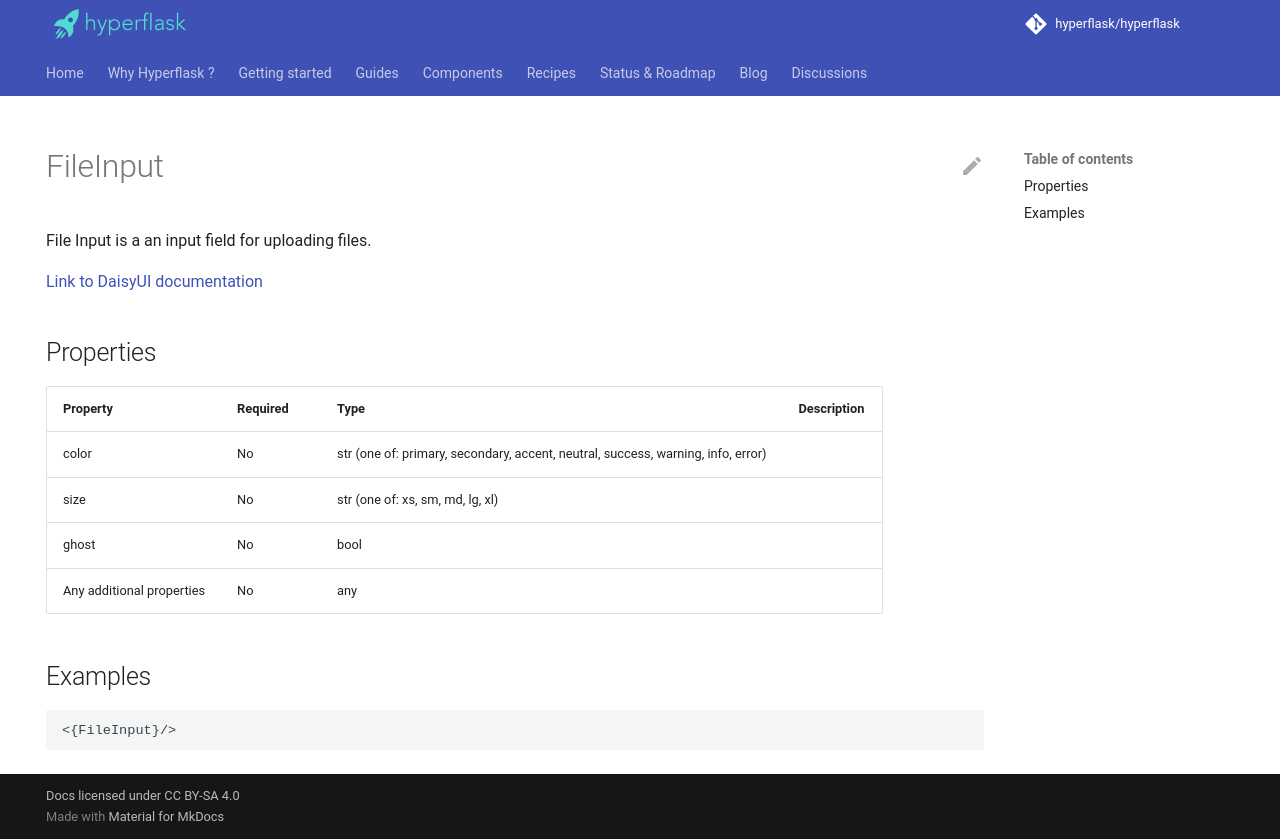

repository: hyperflask/hyperflask-docs · page: components/daisyui/FileInput/index.html · generator: mkdocs

---
hide: [navigation, footer]
---
# FileInput

File Input is a an input field for uploading files.

[Link to DaisyUI documentation](https://daisyui.com/components/file-input/)


## Properties

| Property | Required | Type | Description |
|----------|----------|------|-------------|
|color|No|str (one of: primary, secondary, accent, neutral, success, warning, info, error)||
|size|No|str (one of: xs, sm, md, lg, xl)||
|ghost|No|bool||
|Any additional properties|No|any||

## Examples

```
<{FileInput}/>
```
